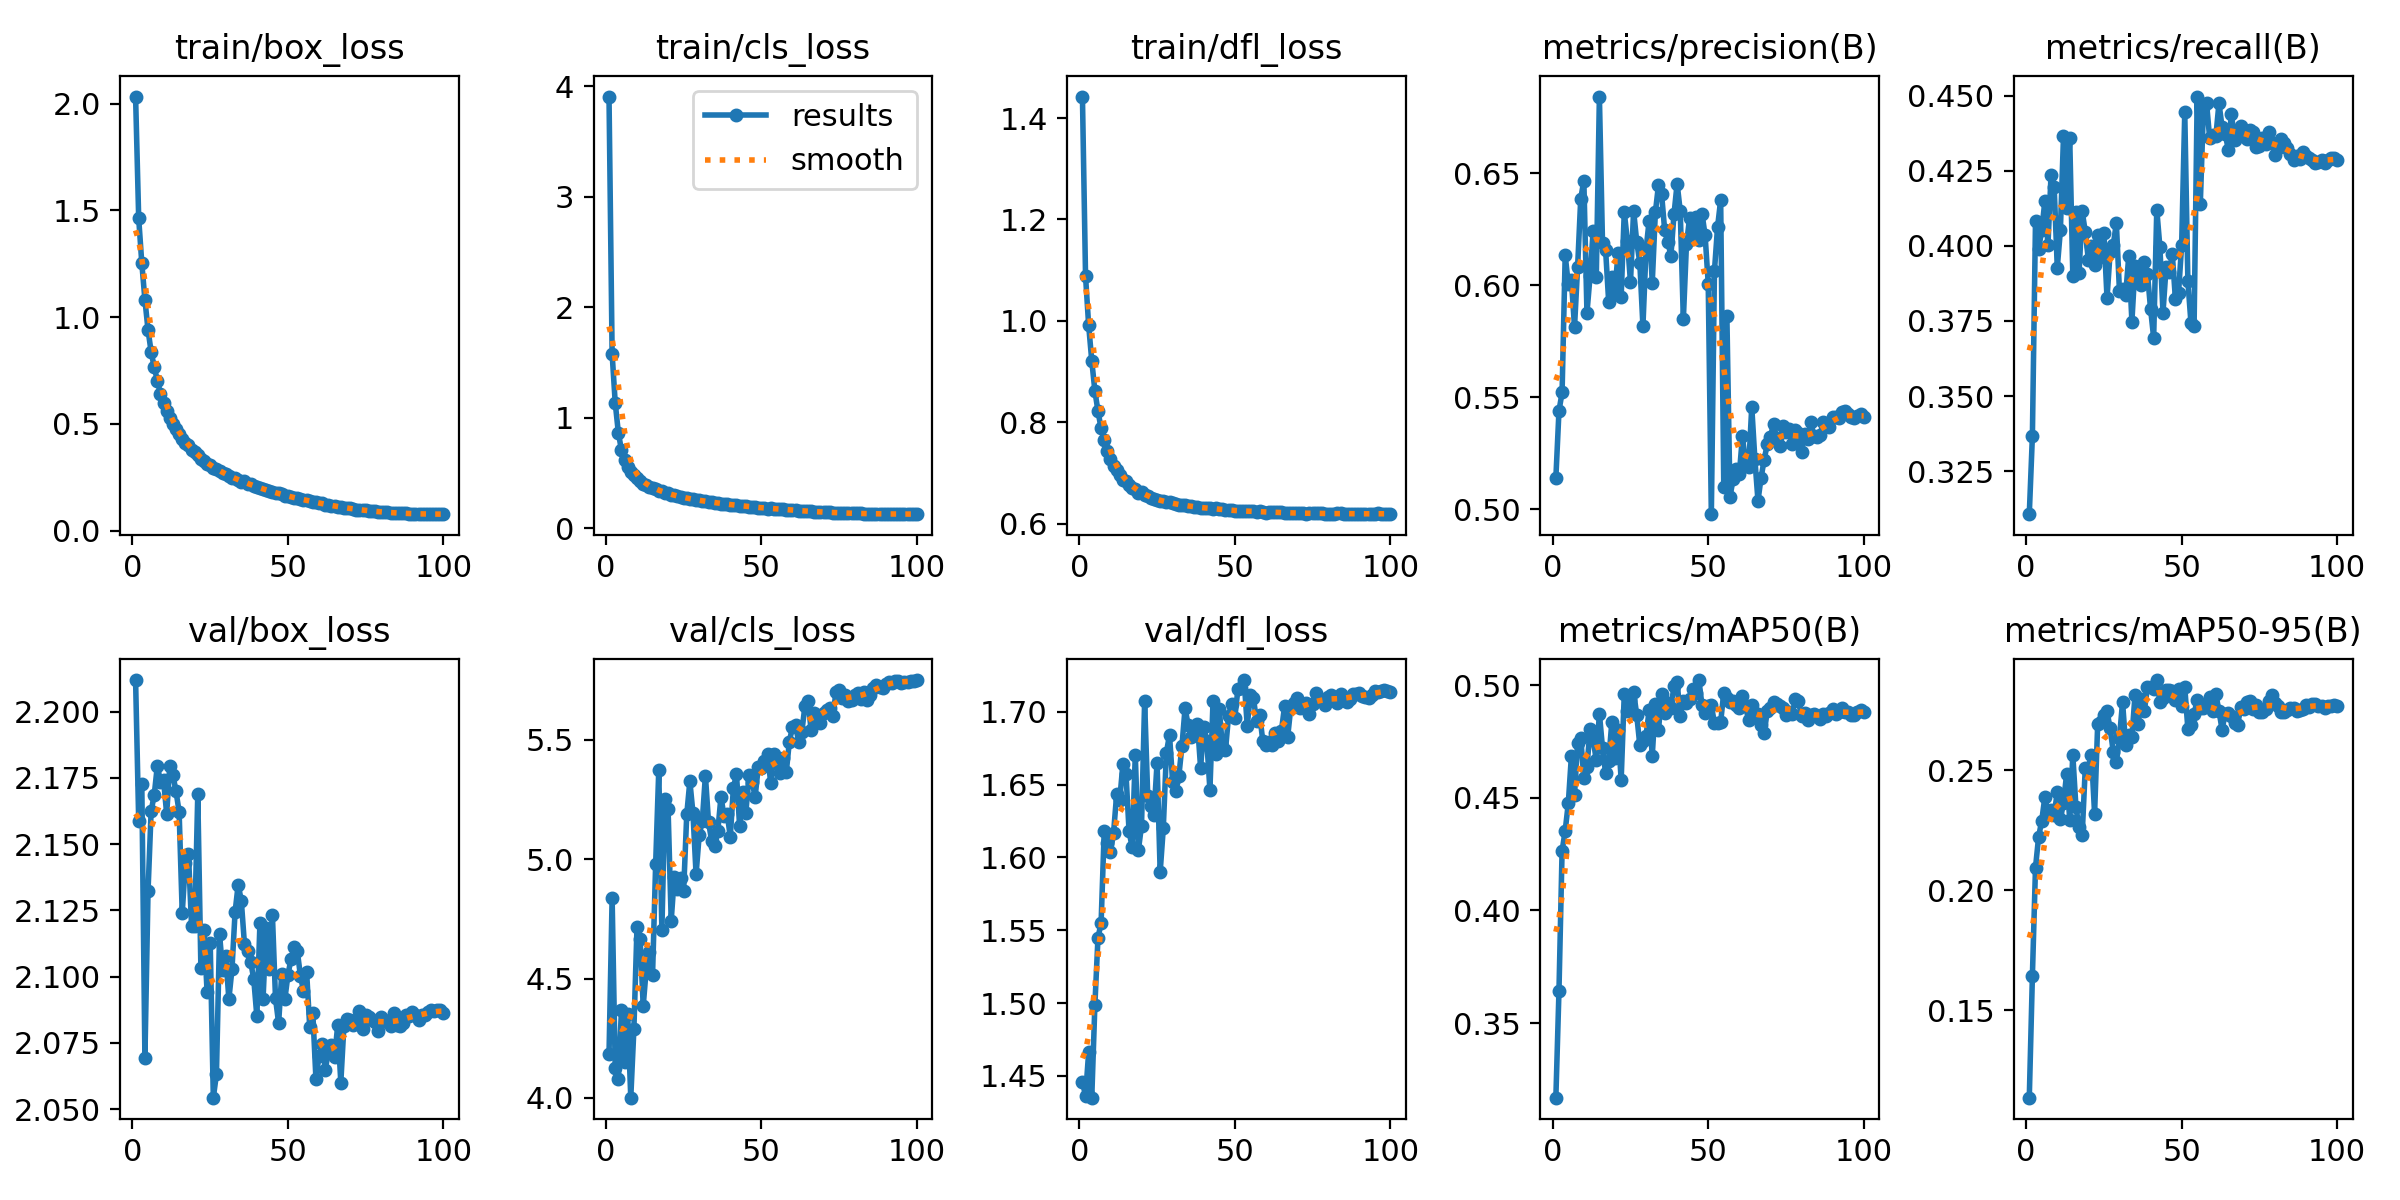

The table this chart was drawn from, first rows:
epoch, train/box_loss, train/cls_loss, train/dfl_loss, metrics/precision(B), metrics/recall(B), metrics/mAP50(B), metrics/mAP50-95(B), val/box_loss, val/cls_loss, val/dfl_loss, lr/pg0, lr/pg1, lr/pg2
1, 2.033, 3.909, 1.442, 0.514, 0.3107, 0.3169, 0.1134, 2.212, 4.183, 1.446, 0.07518, 2.4823e-06, 2.4823e-06
2, 1.462, 1.58, 1.088, 0.5439, 0.3367, 0.3644, 0.1642, 2.159, 4.837, 1.436, 0.05027, 4.9722e-06, 4.9722e-06
3, 1.252, 1.134, 0.9912, 0.5521, 0.4082, 0.4264, 0.2095, 2.172, 4.126, 1.466, 0.02536, 7.4572e-06, 7.4572e-06
4, 1.081, 0.8662, 0.9214, 0.6135, 0.3989, 0.4354, 0.2223, 2.069, 4.08, 1.435, 0.0004532, 9.9338e-06, 9.9338e-06
5, 0.94, 0.7068, 0.862, 0.6004, 0.4051, 0.4475, 0.229, 2.132, 4.367, 1.499, 9.9609e-06, 9.9609e-06, 9.9609e-06
6, 0.8372, 0.6152, 0.8219, 0.6022, 0.4148, 0.4686, 0.2388, 2.162, 4.152, 1.545, 9.939e-06, 9.939e-06, 9.939e-06
7, 0.7649, 0.557, 0.7878, 0.5813, 0.4003, 0.4513, 0.2327, 2.169, 4.353, 1.555, 9.9122e-06, 9.9122e-06, 9.9122e-06
8, 0.7025, 0.5129, 0.7651, 0.6083, 0.4237, 0.4744, 0.2337, 2.18, 4.001, 1.618, 9.8806e-06, 9.8806e-06, 9.8806e-06
9, 0.6406, 0.4778, 0.7428, 0.6387, 0.4197, 0.4765, 0.2315, 2.174, 4.288, 1.61, 9.8442e-06, 9.8442e-06, 9.8442e-06
10, 0.5964, 0.4549, 0.7273, 0.6468, 0.3928, 0.4588, 0.2409, 2.174, 4.715, 1.604, 9.8031e-06, 9.8031e-06, 9.8031e-06
11, 0.5584, 0.4244, 0.7147, 0.5876, 0.4051, 0.4637, 0.2295, 2.161, 4.666, 1.617, 9.7573e-06, 9.7573e-06, 9.7573e-06
12, 0.5266, 0.4044, 0.7056, 0.6042, 0.4365, 0.4804, 0.2365, 2.179, 4.385, 1.643, 9.7069e-06, 9.7069e-06, 9.7069e-06
13, 0.499, 0.3936, 0.6967, 0.6244, 0.4126, 0.4756, 0.2484, 2.176, 4.544, 1.64, 9.6518e-06, 9.6518e-06, 9.6518e-06
14, 0.4738, 0.3775, 0.687, 0.6036, 0.436, 0.4667, 0.2293, 2.17, 4.609, 1.664, 9.5922e-06, 9.5922e-06, 9.5922e-06
15, 0.4518, 0.3609, 0.6836, 0.6843, 0.3901, 0.4874, 0.2564, 2.162, 4.513, 1.657, 9.5281e-06, 9.5281e-06, 9.5281e-06
16, 0.4304, 0.3523, 0.6766, 0.6189, 0.4113, 0.4721, 0.2347, 2.124, 4.979, 1.618, 9.4596e-06, 9.4596e-06, 9.4596e-06
17, 0.4117, 0.3399, 0.6705, 0.6157, 0.391, 0.4609, 0.2262, 2.143, 5.372, 1.607, 9.3867e-06, 9.3867e-06, 9.3867e-06
18, 0.3989, 0.3329, 0.6677, 0.5923, 0.4116, 0.4665, 0.2228, 2.146, 4.705, 1.67, 9.3096e-06, 9.3096e-06, 9.3096e-06
19, 0.3766, 0.3172, 0.6614, 0.6039, 0.4047, 0.4836, 0.2508, 2.119, 5.253, 1.605, 9.2282e-06, 9.2282e-06, 9.2282e-06
20, 0.3702, 0.3151, 0.6615, 0.5975, 0.3954, 0.4675, 0.2512, 2.119, 5.209, 1.622, 9.1427e-06, 9.1427e-06, 9.1427e-06
21, 0.3522, 0.3033, 0.6573, 0.6144, 0.4001, 0.4802, 0.2565, 2.169, 4.742, 1.707, 9.0531e-06, 9.0531e-06, 9.0531e-06
22, 0.3371, 0.2985, 0.6543, 0.5949, 0.3936, 0.4579, 0.2319, 2.103, 4.927, 1.642, 8.9596e-06, 8.9596e-06, 8.9596e-06
23, 0.3276, 0.2898, 0.6504, 0.6327, 0.4036, 0.4961, 0.2694, 2.118, 4.873, 1.636, 8.8622e-06, 8.8622e-06, 8.8622e-06
24, 0.3125, 0.2814, 0.6482, 0.6198, 0.3963, 0.4884, 0.2702, 2.094, 4.922, 1.629, 8.761e-06, 8.761e-06, 8.761e-06
25, 0.3072, 0.2773, 0.6468, 0.6014, 0.4042, 0.4934, 0.273, 2.113, 4.867, 1.665, 8.6562e-06, 8.6562e-06, 8.6562e-06
26, 0.2922, 0.2716, 0.6449, 0.6333, 0.3826, 0.497, 0.2746, 2.054, 5.187, 1.59, 8.5478e-06, 8.5478e-06, 8.5478e-06
27, 0.2887, 0.2658, 0.6443, 0.6195, 0.398, 0.4868, 0.2675, 2.063, 5.326, 1.62, 8.436e-06, 8.436e-06, 8.436e-06
28, 0.279, 0.2616, 0.6435, 0.61, 0.4003, 0.4733, 0.2578, 2.116, 5.192, 1.672, 8.3208e-06, 8.3208e-06, 8.3208e-06
29, 0.271, 0.256, 0.6418, 0.5818, 0.4076, 0.4754, 0.2533, 2.102, 4.936, 1.684, 8.2023e-06, 8.2023e-06, 8.2023e-06
30, 0.2648, 0.2544, 0.64, 0.6159, 0.3849, 0.4775, 0.2637, 2.108, 5.101, 1.652, 8.0808e-06, 8.0808e-06, 8.0808e-06
31, 0.2569, 0.2475, 0.6379, 0.6289, 0.3857, 0.4888, 0.2785, 2.091, 5.16, 1.646, 7.9562e-06, 7.9562e-06, 7.9562e-06
32, 0.2486, 0.2437, 0.6362, 0.6011, 0.3838, 0.4686, 0.2604, 2.103, 5.35, 1.656, 7.8288e-06, 7.8288e-06, 7.8288e-06
33, 0.2454, 0.2401, 0.6366, 0.6325, 0.3967, 0.4917, 0.2647, 2.124, 5.155, 1.676, 7.6986e-06, 7.6986e-06, 7.6986e-06
34, 0.2357, 0.2351, 0.6362, 0.6447, 0.3748, 0.4798, 0.2638, 2.135, 5.076, 1.702, 7.5658e-06, 7.5658e-06, 7.5658e-06
35, 0.2297, 0.2312, 0.6347, 0.6408, 0.3932, 0.496, 0.2813, 2.129, 5.054, 1.691, 7.4305e-06, 7.4305e-06, 7.4305e-06
36, 0.2303, 0.2302, 0.6347, 0.6245, 0.3914, 0.4875, 0.2693, 2.112, 5.119, 1.683, 7.2929e-06, 7.2929e-06, 7.2929e-06
37, 0.2202, 0.223, 0.6331, 0.6193, 0.3869, 0.492, 0.2798, 2.11, 5.26, 1.684, 7.153e-06, 7.153e-06, 7.153e-06
38, 0.2174, 0.2228, 0.6327, 0.6132, 0.3945, 0.4899, 0.2748, 2.106, 5.18, 1.692, 7.011e-06, 7.011e-06, 7.011e-06
39, 0.2072, 0.2163, 0.6316, 0.6318, 0.3908, 0.4995, 0.2847, 2.099, 5.19, 1.661, 6.8671e-06, 6.8671e-06, 6.8671e-06
40, 0.2033, 0.2125, 0.6303, 0.6454, 0.3791, 0.5014, 0.2848, 2.085, 5.093, 1.69, 6.7214e-06, 6.7214e-06, 6.7214e-06
41, 0.2002, 0.2112, 0.6306, 0.6331, 0.3694, 0.486, 0.2838, 2.12, 5.298, 1.68, 6.5741e-06, 6.5741e-06, 6.5741e-06
42, 0.1956, 0.2094, 0.6307, 0.5848, 0.412, 0.4929, 0.2877, 2.092, 5.354, 1.646, 6.4252e-06, 6.4252e-06, 6.4252e-06
43, 0.189, 0.2035, 0.629, 0.6183, 0.3996, 0.4921, 0.2786, 2.119, 5.137, 1.707, 6.275e-06, 6.275e-06, 6.275e-06
44, 0.187, 0.2021, 0.6302, 0.6299, 0.3778, 0.4938, 0.2804, 2.103, 5.283, 1.671, 6.1235e-06, 6.1235e-06, 6.1235e-06
45, 0.1808, 0.1981, 0.628, 0.6229, 0.3929, 0.4981, 0.2834, 2.123, 5.193, 1.702, 5.971e-06, 5.971e-06, 5.971e-06
46, 0.1765, 0.1963, 0.6284, 0.6303, 0.3914, 0.4965, 0.2837, 2.092, 5.352, 1.676, 5.8176e-06, 5.8176e-06, 5.8176e-06
47, 0.175, 0.1943, 0.6269, 0.62, 0.3972, 0.5022, 0.2831, 2.082, 5.323, 1.673, 5.6634e-06, 5.6634e-06, 5.6634e-06
48, 0.17, 0.1916, 0.6268, 0.632, 0.3822, 0.491, 0.2793, 2.101, 5.262, 1.697, 5.5085e-06, 5.5085e-06, 5.5085e-06
49, 0.1644, 0.1867, 0.6263, 0.6223, 0.3844, 0.4878, 0.2839, 2.091, 5.386, 1.706, 5.3533e-06, 5.3533e-06, 5.3533e-06
50, 0.1623, 0.1855, 0.6257, 0.6008, 0.4003, 0.4907, 0.2767, 2.101, 5.38, 1.696, 5.1977e-06, 5.1977e-06, 5.1977e-06
51, 0.1578, 0.1826, 0.6254, 0.4978, 0.4444, 0.4911, 0.2847, 2.107, 5.41, 1.715, 5.042e-06, 5.042e-06, 5.042e-06
52, 0.1524, 0.1782, 0.6247, 0.6063, 0.3883, 0.483, 0.2673, 2.111, 5.44, 1.716, 4.8862e-06, 4.8862e-06, 4.8862e-06
53, 0.1517, 0.1805, 0.6251, 0.626, 0.3742, 0.4831, 0.2687, 2.11, 5.318, 1.722, 4.7306e-06, 4.7306e-06, 4.7306e-06
54, 0.1481, 0.1763, 0.6242, 0.638, 0.3734, 0.4836, 0.2736, 2.1, 5.439, 1.69, 4.5754e-06, 4.5754e-06, 4.5754e-06
55, 0.1454, 0.1762, 0.6245, 0.51, 0.4497, 0.4966, 0.2793, 2.095, 5.403, 1.711, 4.4205e-06, 4.4205e-06, 4.4205e-06
56, 0.143, 0.1744, 0.6253, 0.5863, 0.4139, 0.4942, 0.2762, 2.102, 5.359, 1.709, 4.2663e-06, 4.2663e-06, 4.2663e-06
57, 0.1374, 0.1706, 0.6233, 0.5055, 0.4457, 0.4927, 0.2759, 2.081, 5.421, 1.694, 4.1129e-06, 4.1129e-06, 4.1129e-06
58, 0.1347, 0.1692, 0.6245, 0.5134, 0.4475, 0.4929, 0.2774, 2.086, 5.363, 1.698, 3.9604e-06, 3.9604e-06, 3.9604e-06
59, 0.1329, 0.1675, 0.6236, 0.5178, 0.436, 0.4912, 0.2807, 2.061, 5.492, 1.68, 3.8089e-06, 3.8089e-06, 3.8089e-06
60, 0.129, 0.1636, 0.6217, 0.5156, 0.4369, 0.4899, 0.2748, 2.07, 5.552, 1.677, 3.6587e-06, 3.6587e-06, 3.6587e-06
... 40 more rows
